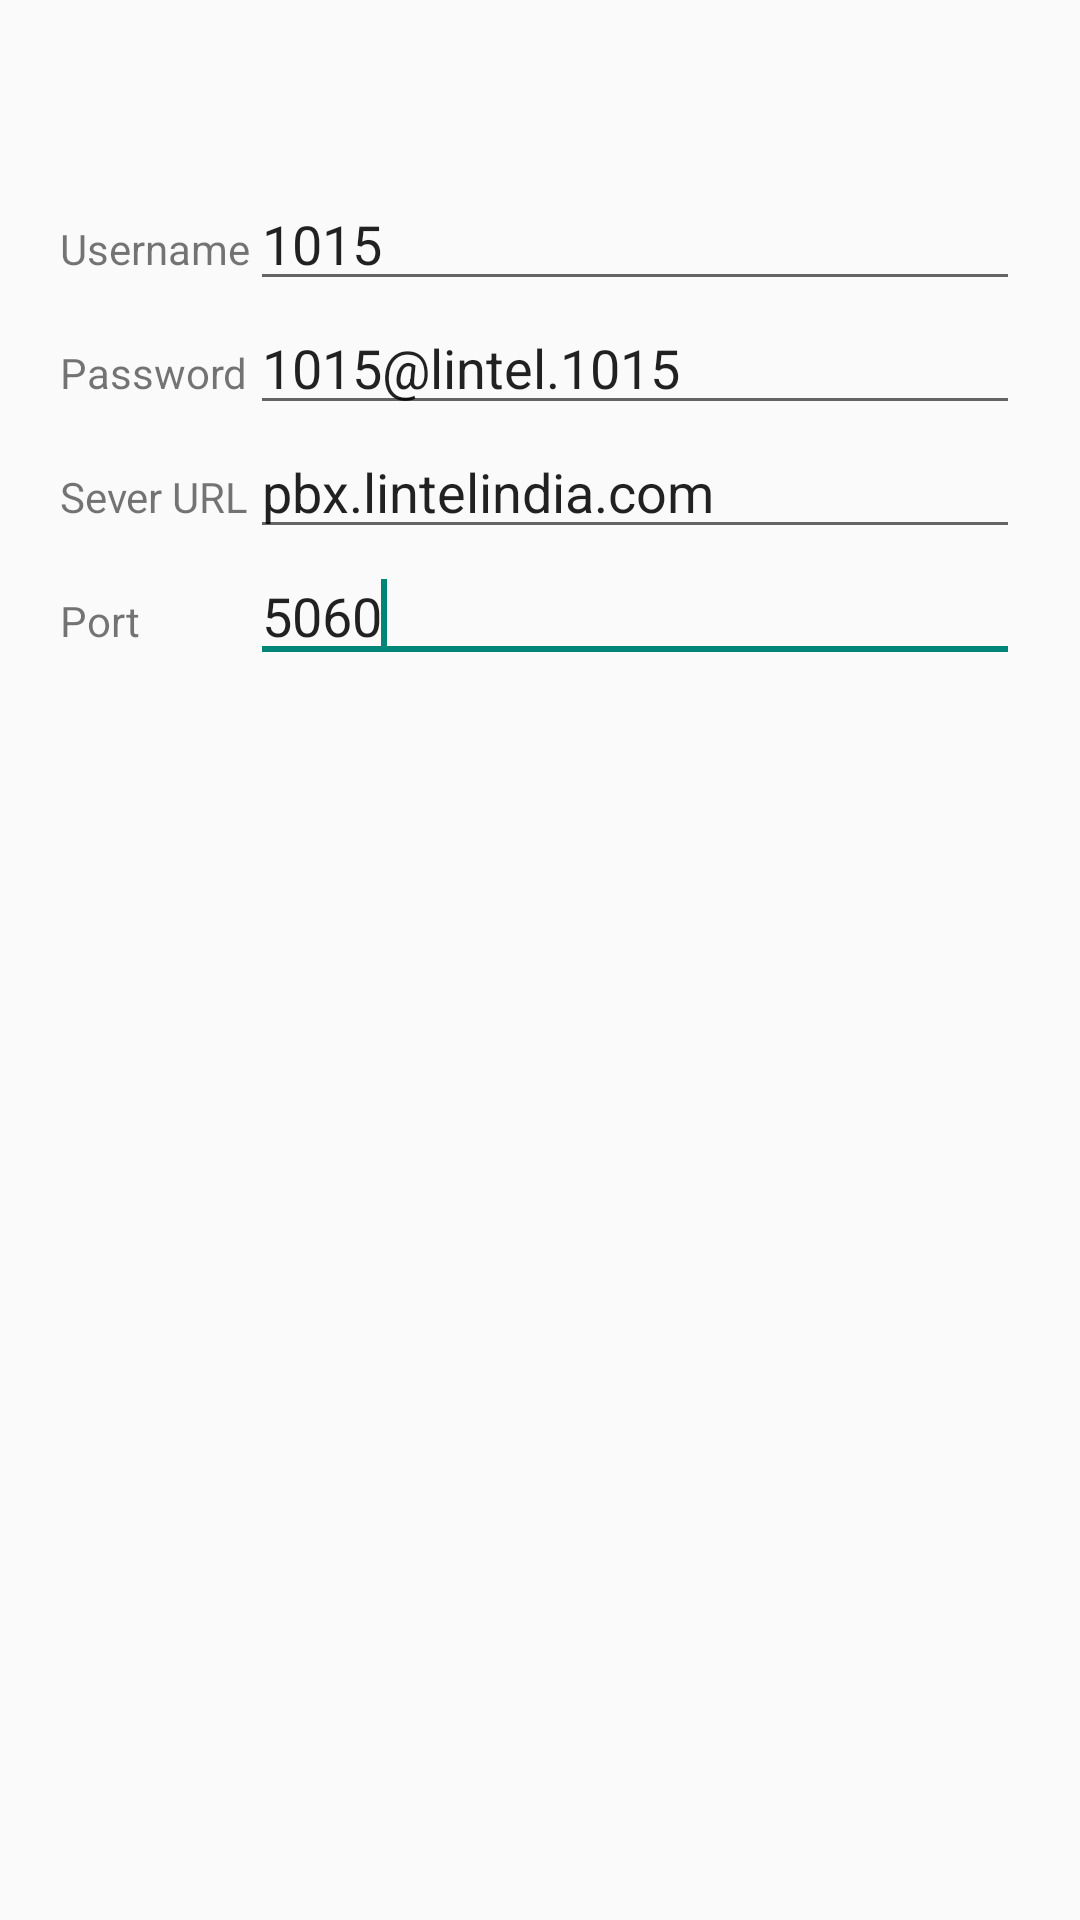

Write the Android layout XML for this screen, with the resource values it uses.
<!-- AndroidManifest.xml: application theme Theme.AppCompat.Light -->
<!-- res/layout/dlg_account_config.xml -->
<?xml version="1.0" encoding="utf-8"?>

<TableLayout
    xmlns:android="http://schemas.android.com/apk/res/android"
    android:padding = "20dp"
    android:layout_width="match_parent"
    android:layout_height="match_parent">

    <TextView
        android:id="@+id/textViewInfo"
        android:textAppearance="?android:attr/textAppearanceSmall"
    	android:paddingBottom="20dp"
        android:textColor="#b0b0b0" >
    </TextView>

	<TableRow>
		<TextView android:text="Username">
		</TextView>

		<EditText
			android:id="@+id/editTextUsername"
			android:layout_width="match_parent"
			android:layout_height="wrap_content"
			android:layout_weight="1"
			android:text="1015"
			android:inputType="text" >

		</EditText>
	</TableRow>
	<TableRow>
		<TextView android:text="Password">
		</TextView>

		<EditText
			android:id="@+id/editTextPassword"
			android:layout_width="match_parent"
			android:layout_height="wrap_content"
			android:layout_weight="1"
			android:text="1015@lintel.1015"
			android:inputType="textVisiblePassword">

		</EditText>
	</TableRow>
	<TableRow>
        <TextView android:text="Sever URL">
        </TextView>  
	    <EditText
	        android:id="@+id/editTextRegistrar"
	        android:layout_width="match_parent"
	        android:layout_height="wrap_content"
	        android:layout_weight="1"
			android:text="pbx.lintelindia.com"
	        android:inputType="textUri" >
	    </EditText>
    </TableRow>
	<TableRow>
		<TextView android:text="Port">
		</TextView>

		<EditText
			android:id="@+id/editTextId"
			android:layout_width="match_parent"
			android:layout_height="wrap_content"
			android:layout_weight="1"
			android:text="5060"
			android:inputType="textUri|textEmailAddress" >

			<requestFocus />
		</EditText>
	</TableRow>
	<TableRow
		android:visibility="gone">
        <TextView android:text="Proxy">
        </TextView>  
	    <EditText
	        android:id="@+id/editTextProxy"
	        android:layout_width="match_parent"
	        android:layout_height="wrap_content"
	        android:layout_weight="1"
	        android:inputType="textUri" >
	    </EditText>
    </TableRow>

</TableLayout>
<!-- resources referenced by this layout -->
<resources>

</resources>
